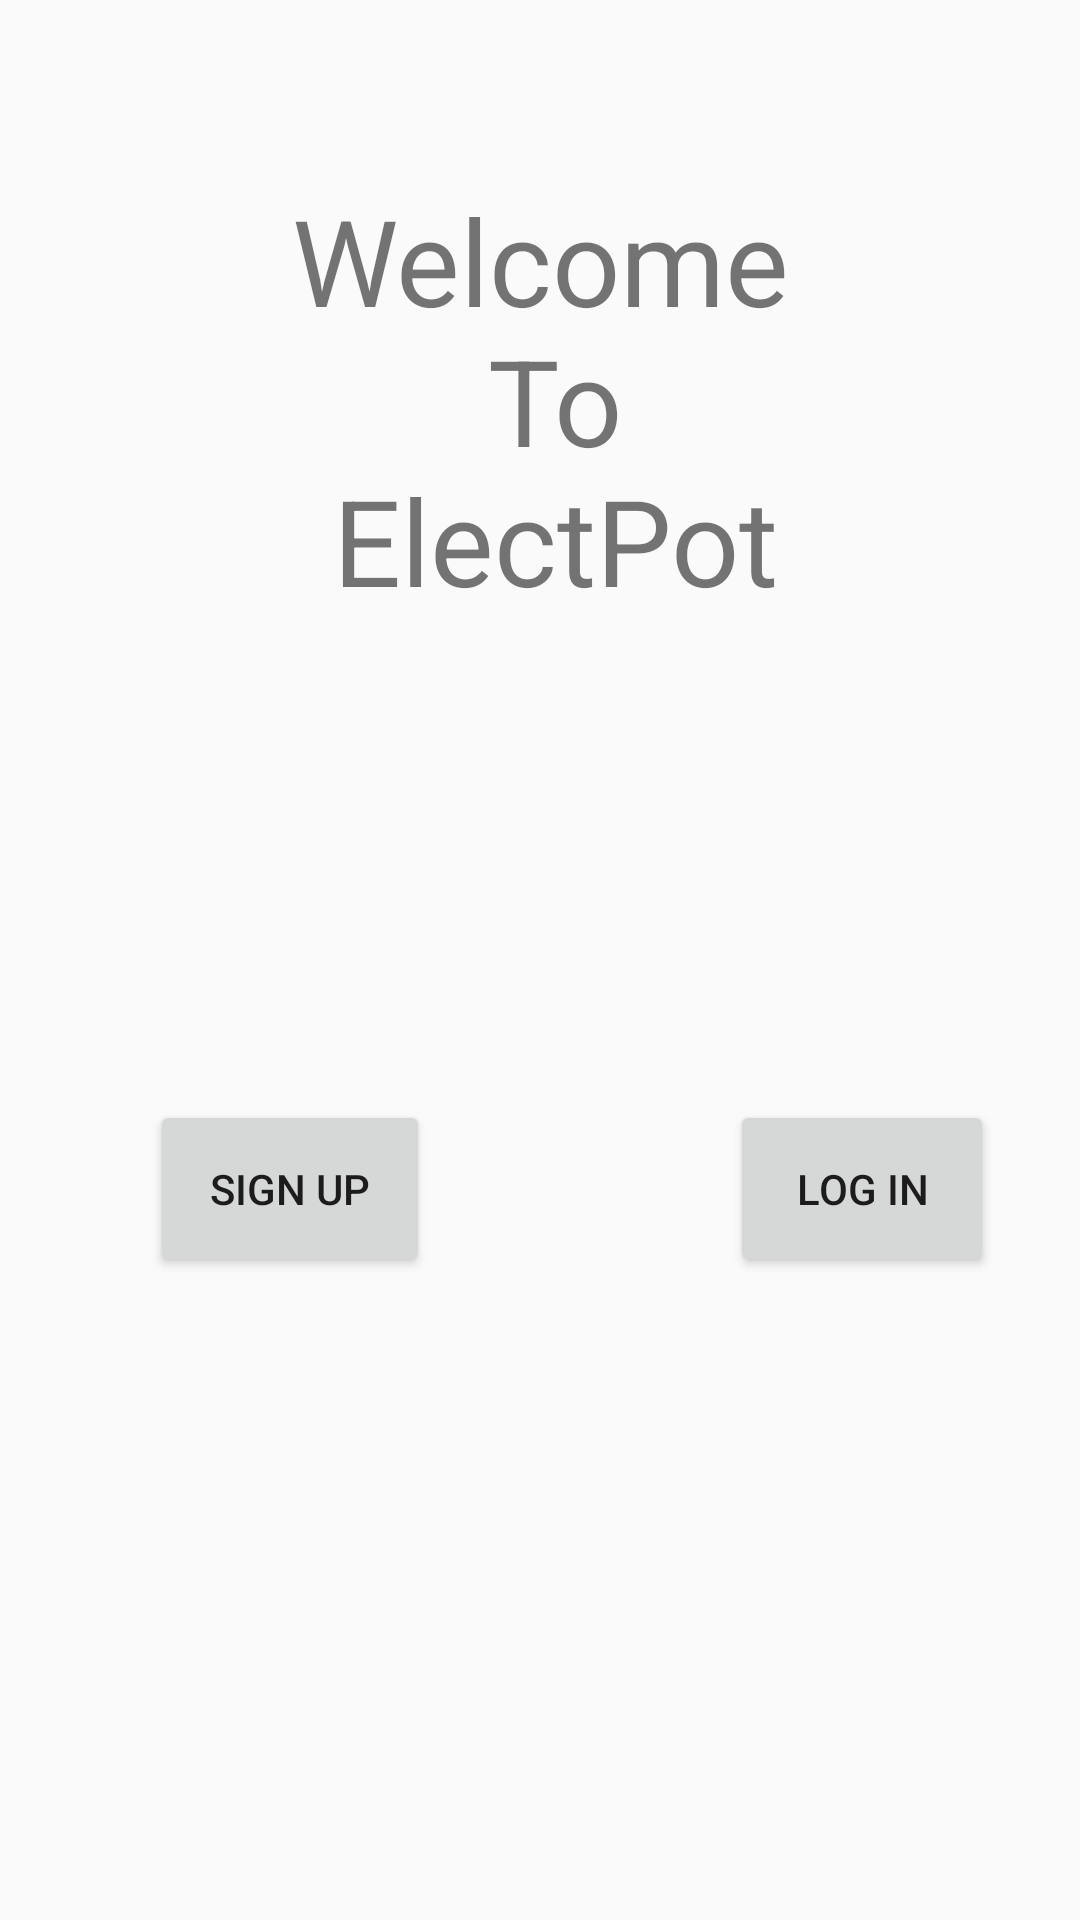

Android layout source for this screen:
<!-- AndroidManifest.xml: application theme AppTheme -->
<!-- res/layout/activity_welcome.xml -->
<?xml version="1.0" encoding="utf-8"?>
<RelativeLayout xmlns:android="http://schemas.android.com/apk/res/android"
    xmlns:tools="http://schemas.android.com/tools"
    android:layout_width="match_parent"
    android:layout_height="match_parent"
    tools:context="com.aurie.electpot.Welcome">

    <TextView
        android:layout_width="match_parent"
        android:layout_height="wrap_content"
        android:text="@string/welcome_text"
        android:textSize="40sp"
        android:gravity="center_horizontal"
        android:layout_marginTop="60dp"
        android:id="@+id/welcome_text"
        />

    <Button
        android:layout_width="wrap_content"
        android:layout_height="wrap_content"
        android:text="Sign Up"
        android:layout_below="@+id/welcome_text"
        android:layout_marginTop="160dp"
        android:layout_marginLeft="50dp"
        android:padding="20dp"
        android:id="@+id/signup"
        />

    <Button
        android:layout_width="wrap_content"
        android:layout_height="wrap_content"
        android:text="Log in"
        android:layout_toRightOf="@+id/signup"
        android:layout_below="@+id/welcome_text"
        android:layout_marginLeft="100dp"
        android:layout_marginTop="160dp"
        android:padding="20dp"
        />

</RelativeLayout>
<!-- resources referenced by this layout -->
<resources>
  <string name="welcome_text">Welcome\n To\n ElectPot</string>
  <style name="AppTheme" parent="Theme.AppCompat.Light.NoActionBar">
          
          <item name="colorPrimary">@color/colorPrimary</item>
          <item name="colorPrimaryDark">@color/colorPrimaryDark</item>
          <item name="colorAccent">@color/colorAccent</item>
      </style>
  <!-- not gathered from this repository: default colours our renderer supplied (Android Studio template values) -->
  <color name="colorPrimary">#FF6200EE</color>
  <color name="colorPrimaryDark">#FF3700B3</color>
  <color name="colorAccent">#FF03DAC5</color>
</resources>
